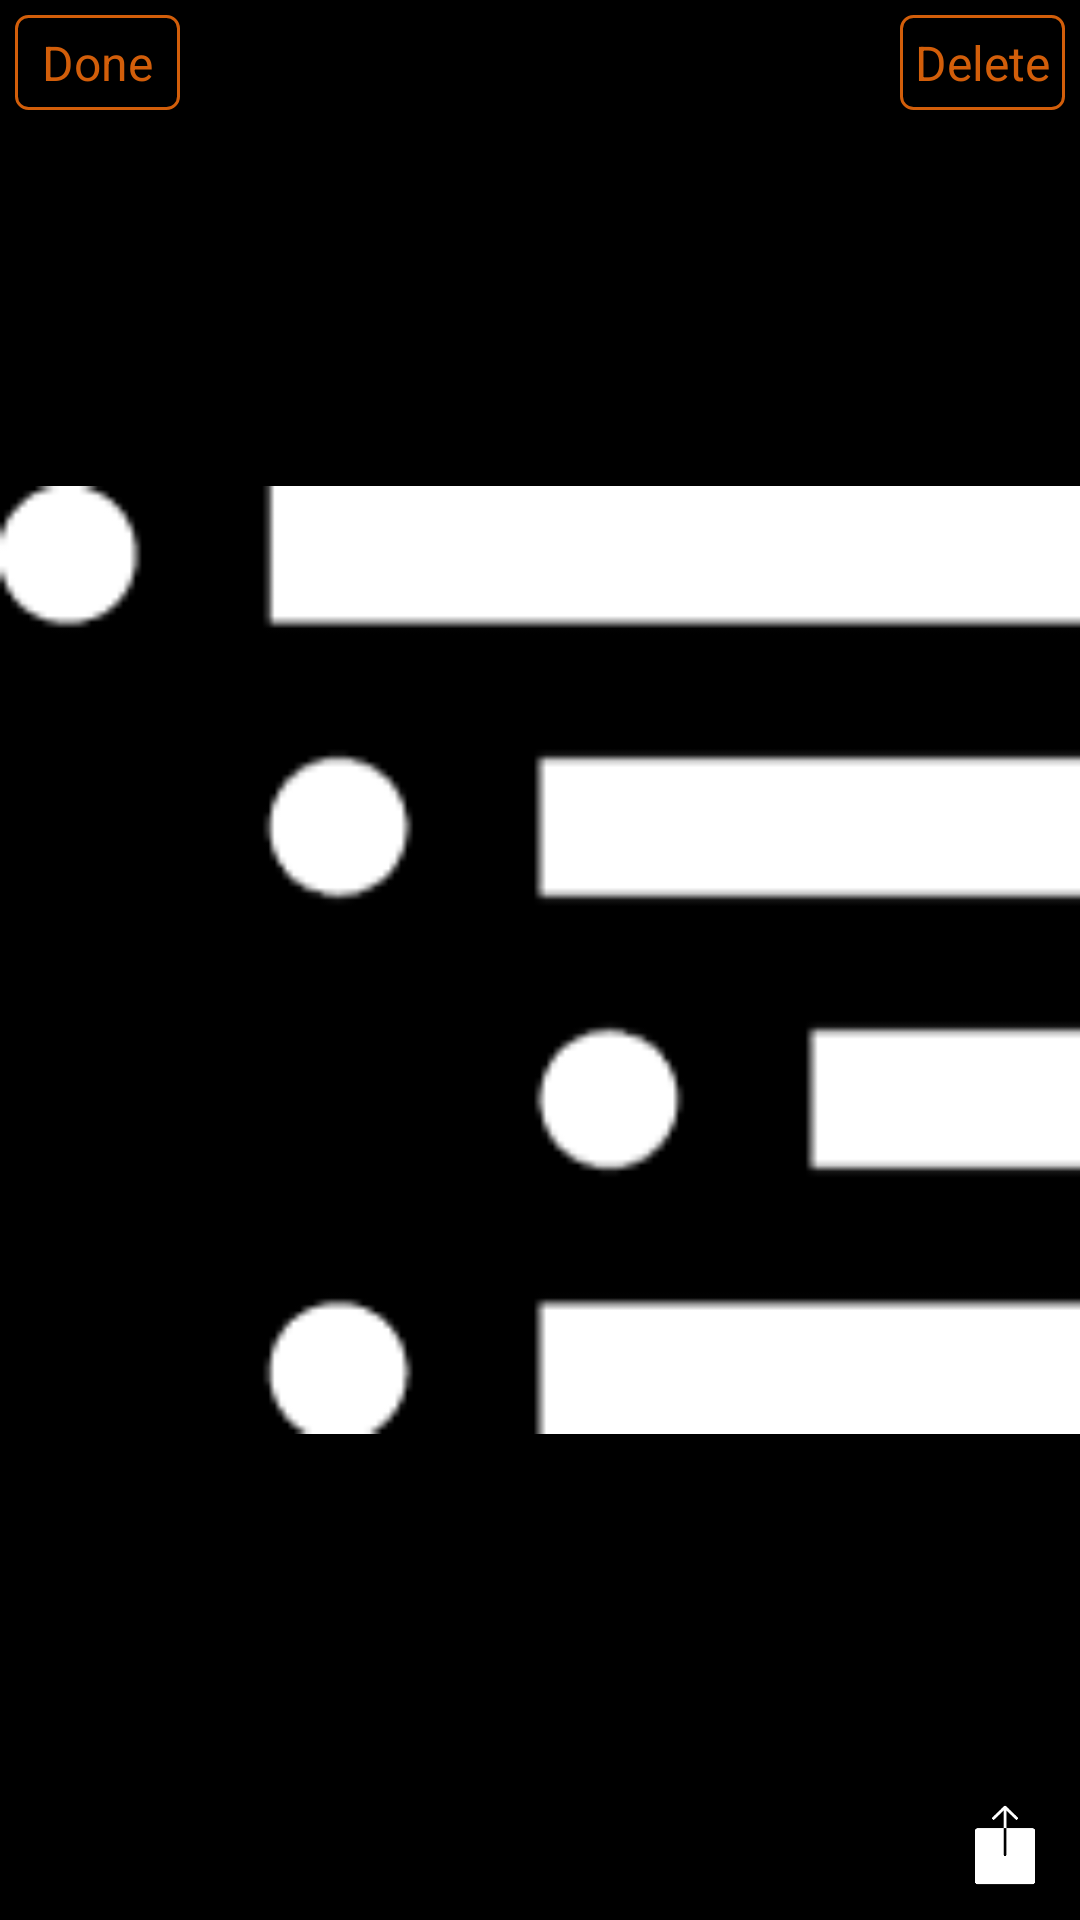

Layout XML and referenced resources for this Android screen:
<!-- AndroidManifest.xml: activity theme android:Theme.NoTitleBar.Fullscreen -->
<!-- res/layout/activity_view_image.xml -->
<?xml version="1.0" encoding="utf-8"?>
<RelativeLayout xmlns:android="http://schemas.android.com/apk/res/android"
    android:id="@+id/activity_view_image_layout"
    android:layout_width="fill_parent"
    android:layout_height="fill_parent" >

    <ImageView
        android:id="@+id/avi_imageview"
        android:layout_width="fill_parent"
        android:layout_height="fill_parent"
        android:scaleType="fitCenter"
        android:src="@drawable/list_nested" />

    <Button
        android:id="@+id/avi_button_delete"
        android:layout_width="wrap_content"
        android:layout_height="wrap_content"
        android:layout_alignParentRight="true"
        android:layout_alignParentTop="true"
        android:layout_marginRight="5dp"
        android:layout_marginTop="5dp"
        android:background="@drawable/orange_border_button"
        android:padding="5dp"
        android:text="Delete"
        android:textColor="#d25e0a"
        android:textSize="16sp" />

    <Button
        android:id="@+id/avi_button_done"
        android:layout_width="wrap_content"
        android:layout_height="wrap_content"
        android:layout_alignParentLeft="true"
        android:layout_alignParentTop="true"
        android:layout_marginLeft="5dp"
        android:layout_marginTop="5dp"
        android:background="@drawable/orange_border_button"
        android:padding="5dp"
        android:text=" Done "
        android:textColor="#d25e0a"
        android:textSize="16sp" />

    <Button
        android:id="@+id/avi_share_button"
        android:layout_width="30dp"
        android:layout_height="30dp"
        android:layout_alignParentBottom="true"
        android:layout_alignParentRight="true"
        android:layout_marginBottom="10dp"
        android:layout_marginRight="10dp"
        android:background="@drawable/shareicon"
        android:padding="10dp" />

</RelativeLayout>
<!-- resources referenced by this layout -->
<resources>
  <!-- drawable list_nested: png bitmap (drawable, 2139 bytes) -->
  <!-- drawable orange_border_button (drawable) -->
  <?xml version="1.0" encoding="utf-8"?>
  <shape xmlns:android="http://schemas.android.com/apk/res/android"
      android:shape="rectangle" >
      
      <corners 
          android:radius="4dp"/>
      <stroke 
          android:width="1dp"
          android:color="#d25e0a"/>
      
  
  </shape>
  <!-- drawable shareicon: png bitmap (drawable, 2014 bytes) -->
</resources>
